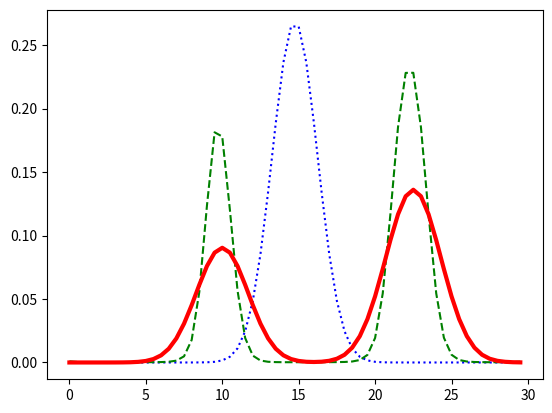

Write the Python code that produced this figure.
# force floating point division. Can still use integer with //
from __future__ import division
# other good compatibility recquirements for python3
from __future__ import absolute_import
from __future__ import print_function
from __future__ import unicode_literals
# This file is used for importing the common utilities classes.
import numpy as np
import matplotlib.pyplot as plt
import sys
from scipy.signal import fftconvolve
from scipy.interpolate import interp1d
import scipy

def inverse_boltzmann(P_q,kT=4.1e-21):
    """
    returns the inverse boltzman; given a probability of being at a given
    extension 

    Args:
        P_q: the probability at each extension
        kT: boltzmann's constant
    
    Returns:
        G_eqm(q), from Gupta, A. N. et al, Nat Phys 7, 631-634, 2011.
    """
    return -kT * np.ln(probability_of_extension)

def deconvolution_iteration(r_0,S_q,P_q,p_k=None):
    """
    See: Gebhardt, J. et al., PNAS 107, 2013-2018 (2010). SI,  pp2,
    'Deconvolution procedure.'

    See also: Woodside, M. T. et al. Science, 2006. SI, pp3-4,
    'Deconvolution procedure.', eq. 2 (where the notation is somewhat clearer)
    
    Args:
        r_0: the convergence amplitude
        S_q: the smoothing function at each q, size N
        P_q: the measured probability at each q, size N
        p_k: the current 'true' distribution, size N. if None, XXX
    Returns:
        p_(k+1) in eq 2 of Woodside, Science,2006, SI, Eq.2 (pp4)
    """
    r = r_0 * (1 - 2*np.abs(p_k-1/2))
    S_q_convolved_with_p_k = fftconvolve(p_k,S_q,mode='same')
    p_k_plus_one =  p_k + r * (P_q - S_q_convolved_with_p_k)
    return p_k_plus_one


def f_assert_prob(x,msg):
    """
    assets that a given probability density (in units of 1/<something>) is 
    reasonable. specifically, checks the following:

    (1) Is every element between 0 and 1
    (2) Is the sum between (0,inf]? Since units aren't given, we can't 
    assume it will sume to 1 (but it should integrate...)

    Args:
        x: the probability distribution to check
        msg: the message to pring on an error
    Returns:
        nothing, throws an error if something goes wrong
    """
    # make sure every element is between 0 and 1
    assert ( (x >= 0) & (x <= 1)).all() , msg
    # since we dont know 'x', we only know the probabilities should
    # sum to somewhere >0. (e.g. if probability is in units of 
    # 1/meters, we would need to integrate to get 1)
    sum_x = sum(x) 
    assert ( (sum_x > 0)).all() , msg
    

def deconvolve(p_0,r_0,S_q,P_q,n_iters=50,delta_tol=1e-6,return_full=False):
    """
    deconvolve the probability distrubtion until whichever is first:

    - n_iters have been performed
    - the change from iteration i to (i+1) is less than delta_tol for
    *all* probability elements

    Args:
        p_0: initial guess. 
        r_0, S_q, P_q: see deconvolution_iteration
        n_iters: maximum number of iterations to perform
        delta_tol: if all probabilities change less than delta_tol, we quit
        return_full: if true, returns more detailed information

        **kwargs: passed to deconvolution_iteration; but should not specify p_k
    Returns:
        if return_full, tuple of (final probability, list of all probabilities).
        Otherwise, just final probability
    """
    # check the inputs
    f_assert_prob(p_0,"Initial guess p_0 not normalized properly (in [0,1])")
    f_assert_prob(S_q,"Smoothing func S_q not normalized properly (in [0,1])")
    f_assert_prob(P_q,
                  "Measured probability P_q not normalized properly (in [0,1])")
    assert (r_0 > 0) , "Convergence rate must be >0"
    assert p_0.size == S_q.size , \
        "Smoothing function (S_q) must be same size as guess (p_0)"
    assert p_0.size == P_q.size , \
        "Measured distribution (P_q) must be same size as guess (p_0)"
    # POST: probabilities should be OK. should be able to run.
    all_probs = [p_0]
    p_k = p_0
    # iteratively update the probability 
    for i in range(n_iters):
        p_next = deconvolution_iteration(p_k=p_k,S_q=S_q,P_q=P_q,r_0=r_0)
        error = np.abs(p_next - p_k)
        if return_full:
            # append the current iteration
            all_probs.append(p_next)
        if (error < delta_tol).all():
             # then the error condition has been reached
             break
        p_k = p_next
        assert (p_k >= 0).all() , \
            "Deconvolution error, p_k histogram became negative. Check XXX"
    if (return_full):
        return p_k,all_probs
    else:
        return p_k

def woodside_2006_smoothing_function(extensions,n=1000):
    """
    Returns the woodside 2006 smoothing function

    Args:
        extensions: the extensions at which the smoothing function is desired
        n: the number of points to get
    Returns: 
        the woodside_2006 Science paper smoothing function
    """
    # use Woodside, M. T. et al. Science, 2006. SI, Figure S2 for the PSF
    # Since we are convolving, (I think) the average doesnt matter
    woodside_mu = 513.6
    woodside_fwhm = (515.5-512)
    # see: https://en.wikipedia.org/wiki/Full_width_at_half_maximum
    woodside_stdev = woodside_fwhm/2.355
    n_bins = extensions.size
    loc = np.mean(extensions)
    scale = woodside_stdev
    S_q = scipy.stats.norm.pdf(extensions, loc=loc, scale=scale)
    return S_q

def test_smoothing(mean_fwhm_weights,max_nm=30,step_nm=0.5):
    extensions = np.arange(0,max_nm,step=step_nm)
    probabilities = [scipy.stats.norm.pdf(extensions,
                                          loc=mu, scale=fwhm/2.355)
                     for mu,fwhm,_ in mean_fwhm_weights]
    weights = [w[-1] for w in mean_fwhm_weights]
    full_pdf = np.average(probabilities,axis=0,weights=weights)
    full_pdf /= np.trapz(y=full_pdf,x=extensions)
    probability_normalized = np.maximum(0,full_pdf)
    probability_normalized = np.minimum(1,probability_normalized)
    P_q  = probability_normalized
    # XXXX fix extensions = probability_grid.size
    S_q = woodside_2006_smoothing_function(extensions=extensions)
    r_0 = 2
    p_0 = np.ones(P_q.size)
    p_0 /= np.trapz(y=p_0,x=extensions)
    iterations = 1000
    p_final,p_list = deconvolve(p_0=p_0,
                                r_0=r_0,S_q=S_q,P_q=P_q,n_iters=iterations,
                                return_full=True,delta_tol=1e-6)
    #... renormalize probability? XXX figure out why this is necessary
    p_final /= np.trapz(y=p_final,x=extensions)
    extension_grid_plot = extensions-min(extensions)
    # determine the ratios
    split_point_nm = 15
    split_idx = np.where(extensions>split_point_nm)[0][0]
    split_ratios = [np.max(p_final[:split_idx])/np.max(P_q[:split_idx]),
                    np.max(p_final[split_idx:])/np.max(P_q[split_idx:])]
    # XXX check that the split ratios are close to what we expect. 
    plt.plot(extension_grid_plot,S_q,'b:')
    plt.plot(extension_grid_plot,p_final,'g--')
    plt.plot(extension_grid_plot,P_q,linewidth=3,color='r')
    plt.show()    

def run():
    """
    <Description>

    Args:
        param1: This is the first param.
    
    Returns:
        This is a description of what is returned.
    """
    # use Woodside, M. T. et al. Science, 2006. FIgure S3B for the extension
    # histogram.
    mean_fwhm_nm = [ [10,4,1], 
                     [22.5,4.25,1.6]]
    test_smoothing(mean_fwhm_nm)


if __name__ == "__main__":
    run()
